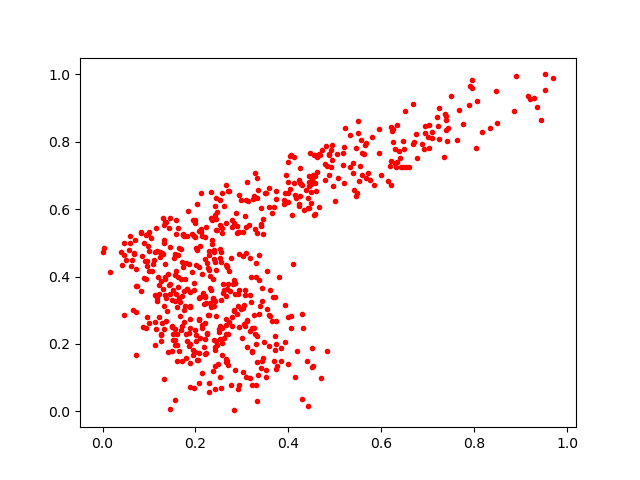

The table this chart was drawn from, first rows:
0.32368648, 0.630462
0.2468, 0.5924
0.1045, 0.5154
0.1892, 0.07121
0.4267, 0.6744
0.365, 0.5888
0.1806, 0.1567
0.6935, 0.8253
0.1664, 0.3247
0.2661, 0.1448
0.1879, 0.1997
0.1264, 0.2288
0.3262, 0.286
0.04523, 0.2872
0.2535, 0.5544
0.2527, 0.2538
0.33, 0.07691
0.1941, 0.181
0.6483, 0.778
0.445, 0.6975
0.1421, 0.375
0.5326, 0.819
0.1708, 0.2543
0.4478, 0.6516
0.3013, 0.3069
0.1964, 0.3588
0.1877, 0.1439
0.4549, 0.7607
0.8485, 0.8563
0.2559, 0.474
0.6415, 0.7239
0.3982, 0.2792
0.3294, 0.201
0.2066, 0.4285
0.2418, 0.609
0.652, 0.8905
0.885, 0.8916
0.3056, 0.3459
0.1268, 0.3876
0.239, 0.3123
0.558, 0.7658
0.123, 0.4586
0.4449, 0.6688
0.2087, 0.3356
0.2851, 0.1217
0.01562, 0.4135
0.2021, 0.4843
0.7754, 0.8539
0.1154, 0.2431
0.181, 0.3624
0.5501, 0.8266
0.2733, 0.6538
0.366, 0.3388
0.07138, 0.4214
0.4948, 0.7466
0.3212, 0.1756
0.09738, 0.5252
0.6866, 0.7948
0.07333, 0.3725
0.5066, 0.6929
0.2344, 0.5749
... 562 more rows
